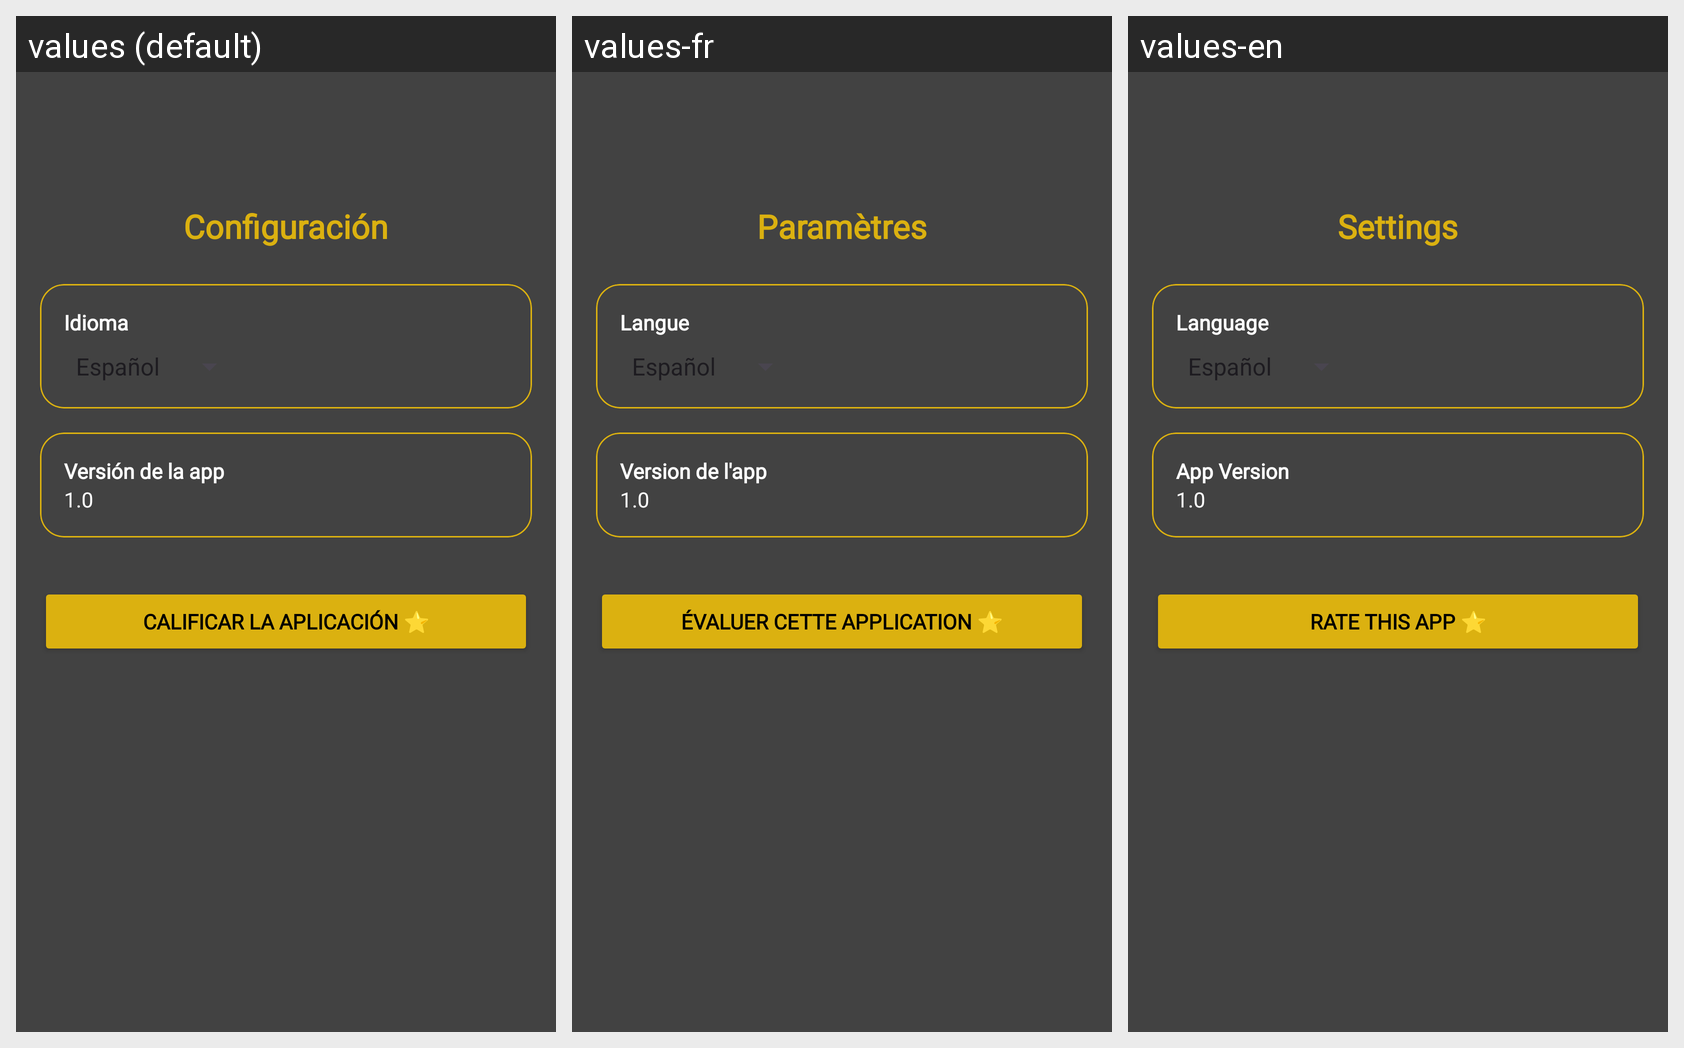

Here is an Android app screen in its default locale and in the app's own translations. Write out the translated-string differences for the strings that appear on this screen.
Android screen res/layout/activity_settings.xml rendered under 3 locales, left to right: values (default), values-fr, values-en. Device: Nexus 5 (rendered at 1080×1920; each locale shown at half size, 540×960, under a caption strip naming it); theme Theme.LolApp.
Strings drawn on this screen, with the default value and each locale's value (text and hints the layout hard-codes, and strings that could not be matched under every locale, appear in the picture but are not listed):

configuraci_n
  values: Configuración
  values-fr: Paramètres
  values-en: Settings

idioma
  values: Idioma
  values-fr: Langue
  values-en: Language

versi_n_de_la_app
  values: Versión de la app
  values-fr: Version de l'app
  values-en: App Version

version
  values: 1.0
  values-fr: 1.0
  values-en: 1.0

calificar_la_aplicaci_n
  values: Calificar la aplicación ⭐
  values-fr: Évaluer cette application ⭐
  values-en: Rate this app ⭐
